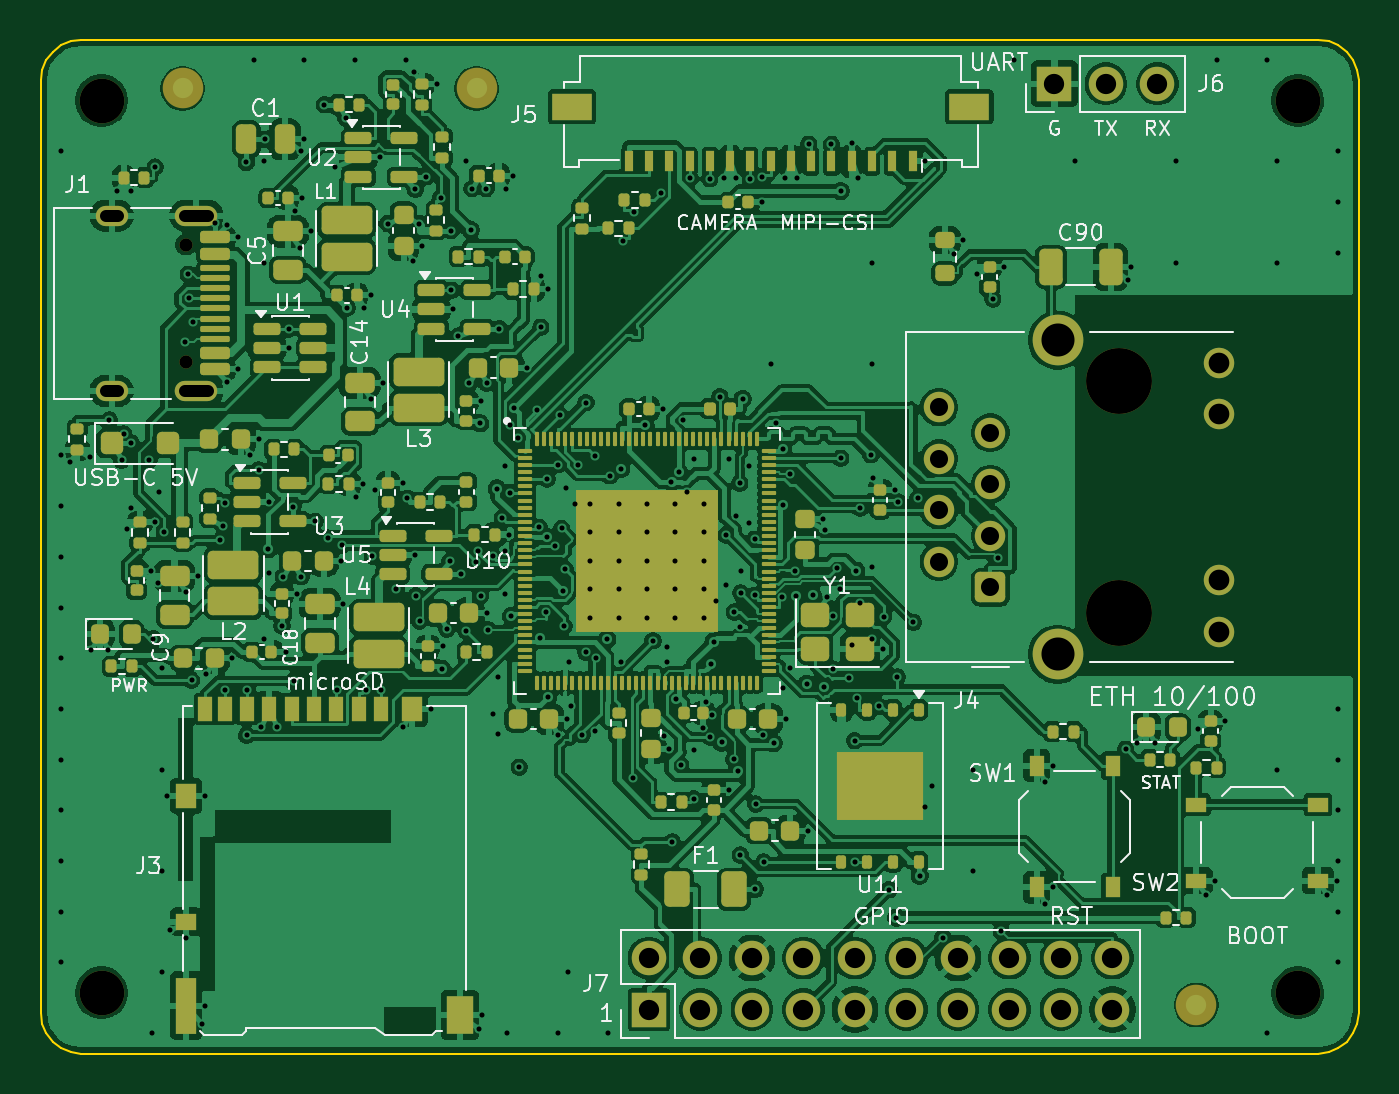
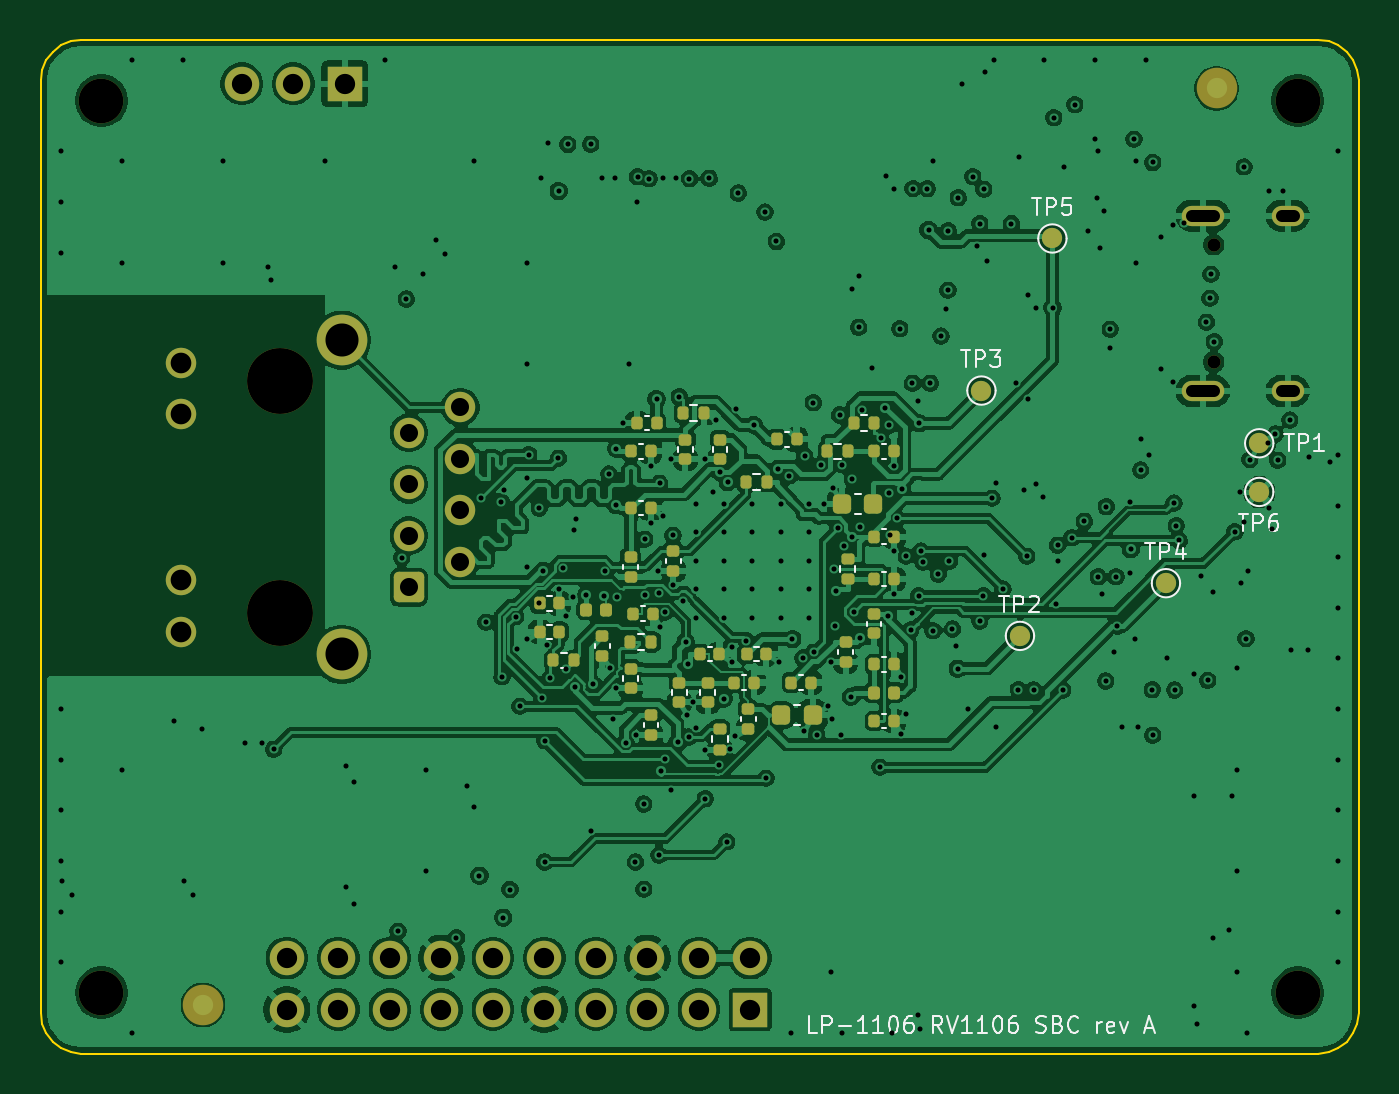
Circuit board: 11 layer files. Board 65.0 x 50.0 mm.
- bottom_copper: rv1106_sbc-B_Cu.gbl (308747 bytes)
- bottom_mask: rv1106_sbc-B_Mask.gbs (6919 bytes)
- paste: rv1106_sbc-B_Paste.gbp (4864 bytes)
- bottom_silk: rv1106_sbc-B_Silkscreen.gbo (28179 bytes)
- outline: rv1106_sbc-Edge_Cuts.gm1 (1728 bytes)
- top_copper: rv1106_sbc-F_Cu.gtl (449210 bytes)
- top_mask: rv1106_sbc-F_Mask.gts (16739 bytes)
- paste: rv1106_sbc-F_Paste.gtp (15349 bytes)
- top_silk: rv1106_sbc-F_Silkscreen.gto (85678 bytes)
- drill: rv1106_sbc-NPTH.drl (596 bytes)
- drill: rv1106_sbc-PTH.drl (7153 bytes)

=== bottom_copper: rv1106_sbc-B_Cu.gbl (308747 bytes, source omitted) ===
=== bottom_mask: rv1106_sbc-B_Mask.gbs (6919 bytes, source omitted) ===
=== paste: rv1106_sbc-B_Paste.gbp ===
%TF.GenerationSoftware,KiCad,Pcbnew,10.0.8-10.0.8~ubuntu24.04.1*%
%TF.CreationDate,2026-11-13T02:59:21+00:00*%
%TF.ProjectId,rv1106_sbc,72763131-3036-45f7-9362-632e6b696361,A*%
%TF.SameCoordinates,Original*%
%TF.FileFunction,Paste,Bot*%
%TF.FilePolarity,Positive*%
%FSLAX46Y46*%
G04 Gerber Fmt 4.6, Leading zero omitted, Abs format (unit mm)*
G04 Created by KiCad (PCBNEW 10.0.8-10.0.8~ubuntu24.04.1) date 2026-11-13 02:59:21*
%MOMM*%
%LPD*%
G01*
G04 APERTURE LIST*
G04 Aperture macros list*
%AMRoundRect*
0 Rectangle with rounded corners*
0 $1 Rounding radius*
0 $2 $3 $4 $5 $6 $7 $8 $9 X,Y pos of 4 corners*
0 Add a 4 corners polygon primitive as box body*
4,1,4,$2,$3,$4,$5,$6,$7,$8,$9,$2,$3,0*
0 Add four circle primitives for the rounded corners*
1,1,$1+$1,$2,$3*
1,1,$1+$1,$4,$5*
1,1,$1+$1,$6,$7*
1,1,$1+$1,$8,$9*
0 Add four rect primitives between the rounded corners*
20,1,$1+$1,$2,$3,$4,$5,0*
20,1,$1+$1,$4,$5,$6,$7,0*
20,1,$1+$1,$6,$7,$8,$9,0*
20,1,$1+$1,$8,$9,$2,$3,0*%
G04 Aperture macros list end*
%ADD10RoundRect,0.225000X0.225000X0.250000X-0.225000X0.250000X-0.225000X-0.250000X0.225000X-0.250000X0*%
%ADD11RoundRect,0.140000X0.170000X-0.140000X0.170000X0.140000X-0.170000X0.140000X-0.170000X-0.140000X0*%
%ADD12RoundRect,0.140000X-0.140000X-0.170000X0.140000X-0.170000X0.140000X0.170000X-0.140000X0.170000X0*%
%ADD13RoundRect,0.225000X-0.225000X-0.250000X0.225000X-0.250000X0.225000X0.250000X-0.225000X0.250000X0*%
%ADD14RoundRect,0.140000X0.140000X0.170000X-0.140000X0.170000X-0.140000X-0.170000X0.140000X-0.170000X0*%
%ADD15RoundRect,0.147500X-0.147500X-0.172500X0.147500X-0.172500X0.147500X0.172500X-0.147500X0.172500X0*%
%ADD16RoundRect,0.147500X0.147500X0.172500X-0.147500X0.172500X-0.147500X-0.172500X0.147500X-0.172500X0*%
%ADD17RoundRect,0.135000X-0.135000X-0.185000X0.135000X-0.185000X0.135000X0.185000X-0.135000X0.185000X0*%
%ADD18RoundRect,0.135000X0.185000X-0.135000X0.185000X0.135000X-0.185000X0.135000X-0.185000X-0.135000X0*%
%ADD19RoundRect,0.135000X0.135000X0.185000X-0.135000X0.185000X-0.135000X-0.185000X0.135000X-0.185000X0*%
G04 APERTURE END LIST*
D10*
%TO.C,C22*%
X23925000Y-22900000D03*
X25475000Y-22900000D03*
%TD*%
D11*
%TO.C,C24*%
X33200000Y-19720000D03*
X33200000Y-20680000D03*
%TD*%
D12*
%TO.C,C25*%
X28680000Y-19700000D03*
X27720000Y-19700000D03*
%TD*%
%TO.C,C26*%
X30780000Y-31700000D03*
X29820000Y-31700000D03*
%TD*%
D11*
%TO.C,C27*%
X32100000Y-31720000D03*
X32100000Y-32680000D03*
%TD*%
%TO.C,C28*%
X33500000Y-31720000D03*
X33500000Y-32680000D03*
%TD*%
%TO.C,C29*%
X35900000Y-31020000D03*
X35900000Y-31980000D03*
%TD*%
D12*
%TO.C,C30*%
X35780000Y-28300000D03*
X34820000Y-28300000D03*
%TD*%
D13*
%TO.C,C32*%
X28475000Y-33300000D03*
X26925000Y-33300000D03*
%TD*%
D12*
%TO.C,C34*%
X32480000Y-30300000D03*
X31520000Y-30300000D03*
%TD*%
D11*
%TO.C,C35*%
X30100000Y-33020000D03*
X30100000Y-33980000D03*
%TD*%
D12*
%TO.C,C36*%
X30180000Y-30300000D03*
X29220000Y-30300000D03*
%TD*%
D11*
%TO.C,C37*%
X23900000Y-28320000D03*
X23900000Y-29280000D03*
%TD*%
%TO.C,C39*%
X37300000Y-29420000D03*
X37300000Y-30380000D03*
%TD*%
D12*
%TO.C,C40*%
X35880000Y-20300000D03*
X34920000Y-20300000D03*
%TD*%
%TO.C,C42*%
X23880000Y-30800000D03*
X22920000Y-30800000D03*
%TD*%
%TO.C,C43*%
X23880000Y-20300000D03*
X22920000Y-20300000D03*
%TD*%
D11*
%TO.C,C45*%
X35900000Y-25520000D03*
X35900000Y-26480000D03*
%TD*%
%TO.C,C46*%
X25300000Y-29720000D03*
X25300000Y-30680000D03*
%TD*%
D12*
%TO.C,C47*%
X23880000Y-24500000D03*
X22920000Y-24500000D03*
%TD*%
%TO.C,C48*%
X27980000Y-31700000D03*
X27020000Y-31700000D03*
%TD*%
%TO.C,C49*%
X35880000Y-23100000D03*
X34920000Y-23100000D03*
%TD*%
D11*
%TO.C,C50*%
X31500000Y-19720000D03*
X31500000Y-20680000D03*
%TD*%
%TO.C,C51*%
X34900000Y-33320000D03*
X34900000Y-34280000D03*
%TD*%
D14*
%TO.C,C52*%
X34620000Y-18900000D03*
X35580000Y-18900000D03*
%TD*%
D12*
%TO.C,C53*%
X23880000Y-26600000D03*
X22920000Y-26600000D03*
%TD*%
D14*
%TO.C,C54*%
X39420000Y-29200000D03*
X40380000Y-29200000D03*
%TD*%
D12*
%TO.C,C55*%
X40380000Y-27800000D03*
X39420000Y-27800000D03*
%TD*%
D11*
%TO.C,C56*%
X33800000Y-25220000D03*
X33800000Y-26180000D03*
%TD*%
D12*
%TO.C,C58*%
X23880000Y-33600000D03*
X22920000Y-33600000D03*
%TD*%
D15*
%TO.C,FB1*%
X38085000Y-28100000D03*
X37115000Y-28100000D03*
%TD*%
D16*
%TO.C,FB2*%
X22915000Y-32200000D03*
X23885000Y-32200000D03*
%TD*%
D17*
%TO.C,R15*%
X26210000Y-20300000D03*
X25190000Y-20300000D03*
%TD*%
D18*
%TO.C,R16*%
X25200000Y-25590000D03*
X25200000Y-26610000D03*
%TD*%
%TO.C,R17*%
X31500000Y-33990000D03*
X31500000Y-35010000D03*
%TD*%
D17*
%TO.C,R18*%
X33310000Y-18400000D03*
X32290000Y-18400000D03*
%TD*%
%TO.C,R19*%
X35910000Y-29700000D03*
X34890000Y-29700000D03*
%TD*%
%TO.C,R20*%
X39710000Y-30600000D03*
X38690000Y-30600000D03*
%TD*%
D19*
%TO.C,R21*%
X29190000Y-21800000D03*
X30210000Y-21800000D03*
%TD*%
D17*
%TO.C,R25*%
X24910000Y-18900000D03*
X23890000Y-18900000D03*
%TD*%
M02*

=== bottom_silk: rv1106_sbc-B_Silkscreen.gbo (28179 bytes, source omitted) ===
=== outline: rv1106_sbc-Edge_Cuts.gm1 ===
%TF.GenerationSoftware,KiCad,Pcbnew,10.0.8-10.0.8~ubuntu24.04.1*%
%TF.CreationDate,2026-11-13T02:59:21+00:00*%
%TF.ProjectId,rv1106_sbc,72763131-3036-45f7-9362-632e6b696361,A*%
%TF.SameCoordinates,Original*%
%TF.FileFunction,Profile,NP*%
%FSLAX46Y46*%
G04 Gerber Fmt 4.6, Leading zero omitted, Abs format (unit mm)*
G04 Created by KiCad (PCBNEW 10.0.8-10.0.8~ubuntu24.04.1) date 2026-11-13 02:59:21*
%MOMM*%
%LPD*%
G01*
G04 APERTURE LIST*
%TA.AperFunction,Profile*%
%ADD10C,0.100000*%
%TD*%
G04 APERTURE END LIST*
D10*
X63000000Y0D02*
X63517600Y-68100D01*
X63517600Y-68100D02*
X64000000Y-267900D01*
X64000000Y-267900D02*
X64414200Y-585800D01*
X64414200Y-585800D02*
X64732100Y-1000000D01*
X64732100Y-1000000D02*
X64931900Y-1482400D01*
X64931900Y-1482400D02*
X65000000Y-2000000D01*
X65000000Y-2000000D02*
X65000000Y-48000000D01*
X65000000Y-48000000D02*
X64931900Y-48517600D01*
X64931900Y-48517600D02*
X64732100Y-49000000D01*
X64732100Y-49000000D02*
X64414200Y-49414200D01*
X64414200Y-49414200D02*
X64000000Y-49732100D01*
X64000000Y-49732100D02*
X63517600Y-49931900D01*
X63517600Y-49931900D02*
X63000000Y-50000000D01*
X63000000Y-50000000D02*
X2000000Y-50000000D01*
X2000000Y-50000000D02*
X1482400Y-49931900D01*
X1482400Y-49931900D02*
X1000000Y-49732100D01*
X1000000Y-49732100D02*
X585800Y-49414200D01*
X585800Y-49414200D02*
X267900Y-49000000D01*
X267900Y-49000000D02*
X68100Y-48517600D01*
X68100Y-48517600D02*
X0Y-48000000D01*
X0Y-48000000D02*
X0Y-2000000D01*
X0Y-2000000D02*
X68100Y-1482400D01*
X68100Y-1482400D02*
X267900Y-1000000D01*
X267900Y-1000000D02*
X585800Y-585800D01*
X585800Y-585800D02*
X1000000Y-267900D01*
X1000000Y-267900D02*
X1482400Y-68100D01*
X1482400Y-68100D02*
X2000000Y0D01*
X2000000Y0D02*
X63000000Y0D01*
M02*

=== top_copper: rv1106_sbc-F_Cu.gtl (449210 bytes, source omitted) ===
=== top_mask: rv1106_sbc-F_Mask.gts (16739 bytes, source omitted) ===
=== paste: rv1106_sbc-F_Paste.gtp (15349 bytes, source omitted) ===
=== top_silk: rv1106_sbc-F_Silkscreen.gto (85678 bytes, source omitted) ===
=== drill: rv1106_sbc-NPTH.drl ===
M48
; DRILL file KiCad 10.0.8-10.0.8~ubuntu24.04.1 date 2026-11-13T02:59:21
; FORMAT={-:-/ absolute / metric / decimal}
; #@! TF.CreationDate,2026-11-13T02:59:21+00:00
; #@! TF.GenerationSoftware,Kicad,Pcbnew,10.0.8-10.0.8~ubuntu24.04.1
; #@! TF.FileFunction,NonPlated,1,4,NPTH
FMAT,2
METRIC
; #@! TA.AperFunction,NonPlated,NPTH,ComponentDrill
T1C0.650
; #@! TA.AperFunction,NonPlated,NPTH,ComponentDrill
T2C2.200
; #@! TA.AperFunction,NonPlated,NPTH,ComponentDrill
T3C3.250
%
G90
G05
T1
X7.15Y-10.11
X7.15Y-15.89
T2
X3.0Y-3.0
X3.0Y-47.0
X62.0Y-3.0
X62.0Y-47.0
T3
X53.2Y-16.845
X53.2Y-28.275
M30

=== drill: rv1106_sbc-PTH.drl (7153 bytes, source omitted) ===
